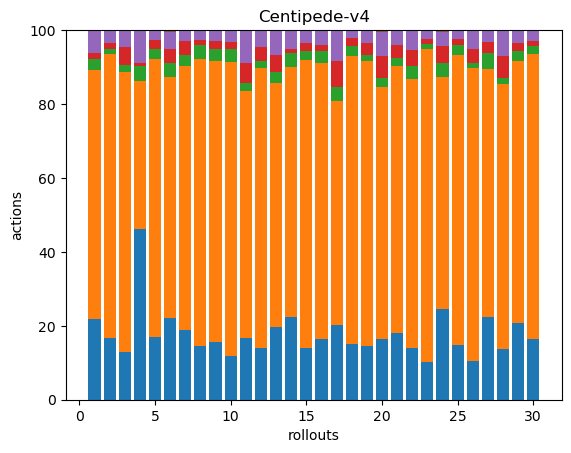

The file beside this chart, header and first rows:
53, 165, 7, 4, 15, 0, 0, 0, 0, 0, 0, 0, 0, 0, 0, 0, 0, 0
60, 274, 5, 6, 12, 0, 0, 0, 0, 0, 0, 0, 0, 0, 0, 0, 0, 0
33, 195, 5, 12, 12, 0, 0, 0, 0, 0, 0, 0, 0, 0, 0, 0, 0, 0
47, 41, 4, 1, 9, 0, 0, 0, 0, 0, 0, 0, 0, 0, 0, 0, 0, 0
39, 172, 6, 6, 6, 0, 0, 0, 0, 0, 0, 0, 0, 0, 0, 0, 0, 0
40, 118, 7, 7, 8, 1, 0, 0, 0, 0, 0, 0, 0, 0, 0, 0, 0, 0
60, 226, 10, 12, 9, 0, 0, 0, 0, 0, 0, 0, 0, 0, 0, 0, 0, 0
52, 281, 13, 5, 10, 0, 0, 0, 0, 0, 0, 0, 0, 0, 0, 0, 0, 0
43, 211, 9, 6, 8, 0, 0, 0, 0, 0, 0, 0, 0, 0, 0, 0, 0, 0
33, 221, 10, 5, 9, 0, 0, 0, 0, 0, 0, 0, 0, 0, 0, 0, 0, 0
34, 135, 4, 11, 18, 0, 0, 0, 0, 0, 0, 0, 0, 0, 0, 0, 0, 0
51, 277, 7, 14, 17, 0, 0, 0, 0, 0, 0, 0, 0, 0, 0, 0, 0, 0
40, 135, 6, 9, 14, 0, 0, 0, 0, 0, 0, 0, 0, 0, 0, 0, 0, 0
40, 120, 7, 2, 9, 0, 0, 0, 0, 0, 0, 0, 0, 0, 0, 0, 0, 0
37, 204, 6, 6, 9, 0, 0, 0, 0, 0, 0, 0, 0, 0, 0, 0, 0, 0
49, 224, 10, 5, 12, 0, 0, 0, 0, 0, 0, 0, 0, 0, 0, 0, 0, 0
37, 110, 7, 13, 15, 0, 0, 0, 0, 0, 0, 0, 0, 0, 0, 0, 0, 0
49, 251, 9, 7, 7, 0, 0, 0, 0, 0, 0, 0, 0, 0, 0, 0, 0, 0
40, 214, 4, 9, 10, 0, 0, 0, 0, 0, 0, 0, 0, 0, 0, 0, 0, 0
43, 179, 6, 16, 17, 1, 0, 0, 0, 0, 0, 0, 0, 0, 0, 0, 0, 0
62, 248, 7, 12, 14, 0, 0, 0, 0, 0, 0, 0, 0, 0, 0, 0, 0, 0
32, 166, 8, 10, 12, 0, 0, 0, 0, 0, 0, 0, 0, 0, 0, 0, 0, 0
40, 327, 5, 6, 9, 0, 0, 0, 0, 0, 0, 0, 0, 0, 0, 0, 0, 0
50, 128, 8, 9, 8, 1, 0, 0, 0, 0, 0, 0, 0, 0, 0, 0, 0, 0
45, 237, 8, 5, 7, 0, 0, 0, 0, 0, 0, 0, 0, 0, 0, 0, 0, 0
37, 278, 5, 13, 18, 0, 0, 0, 0, 0, 0, 0, 0, 0, 0, 0, 0, 0
43, 128, 8, 6, 6, 0, 0, 0, 0, 0, 0, 0, 0, 0, 0, 0, 0, 0
37, 194, 4, 16, 19, 0, 0, 0, 0, 0, 0, 0, 0, 0, 0, 0, 0, 0
48, 164, 6, 5, 8, 0, 0, 0, 0, 0, 0, 0, 0, 0, 0, 0, 0, 0
46, 218, 6, 4, 7, 1, 0, 0, 0, 0, 0, 0, 0, 0, 0, 0, 0, 0
